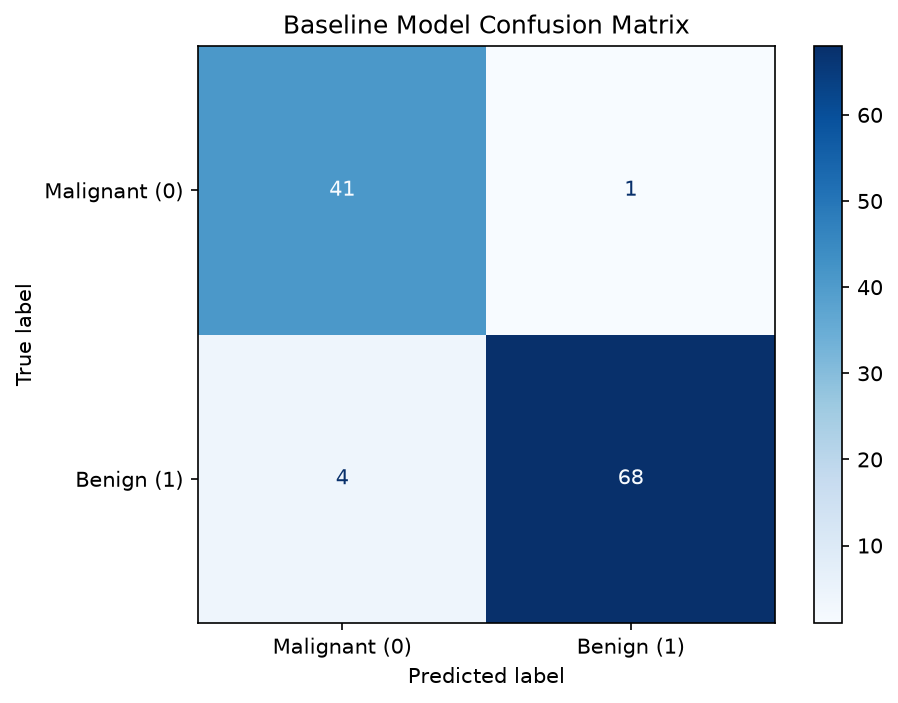

Source data for this figure (header and first rows):
, Predicted_Malignant, Predicted_Benign
Actual_Malignant, 41, 1
Actual_Benign, 4, 68
